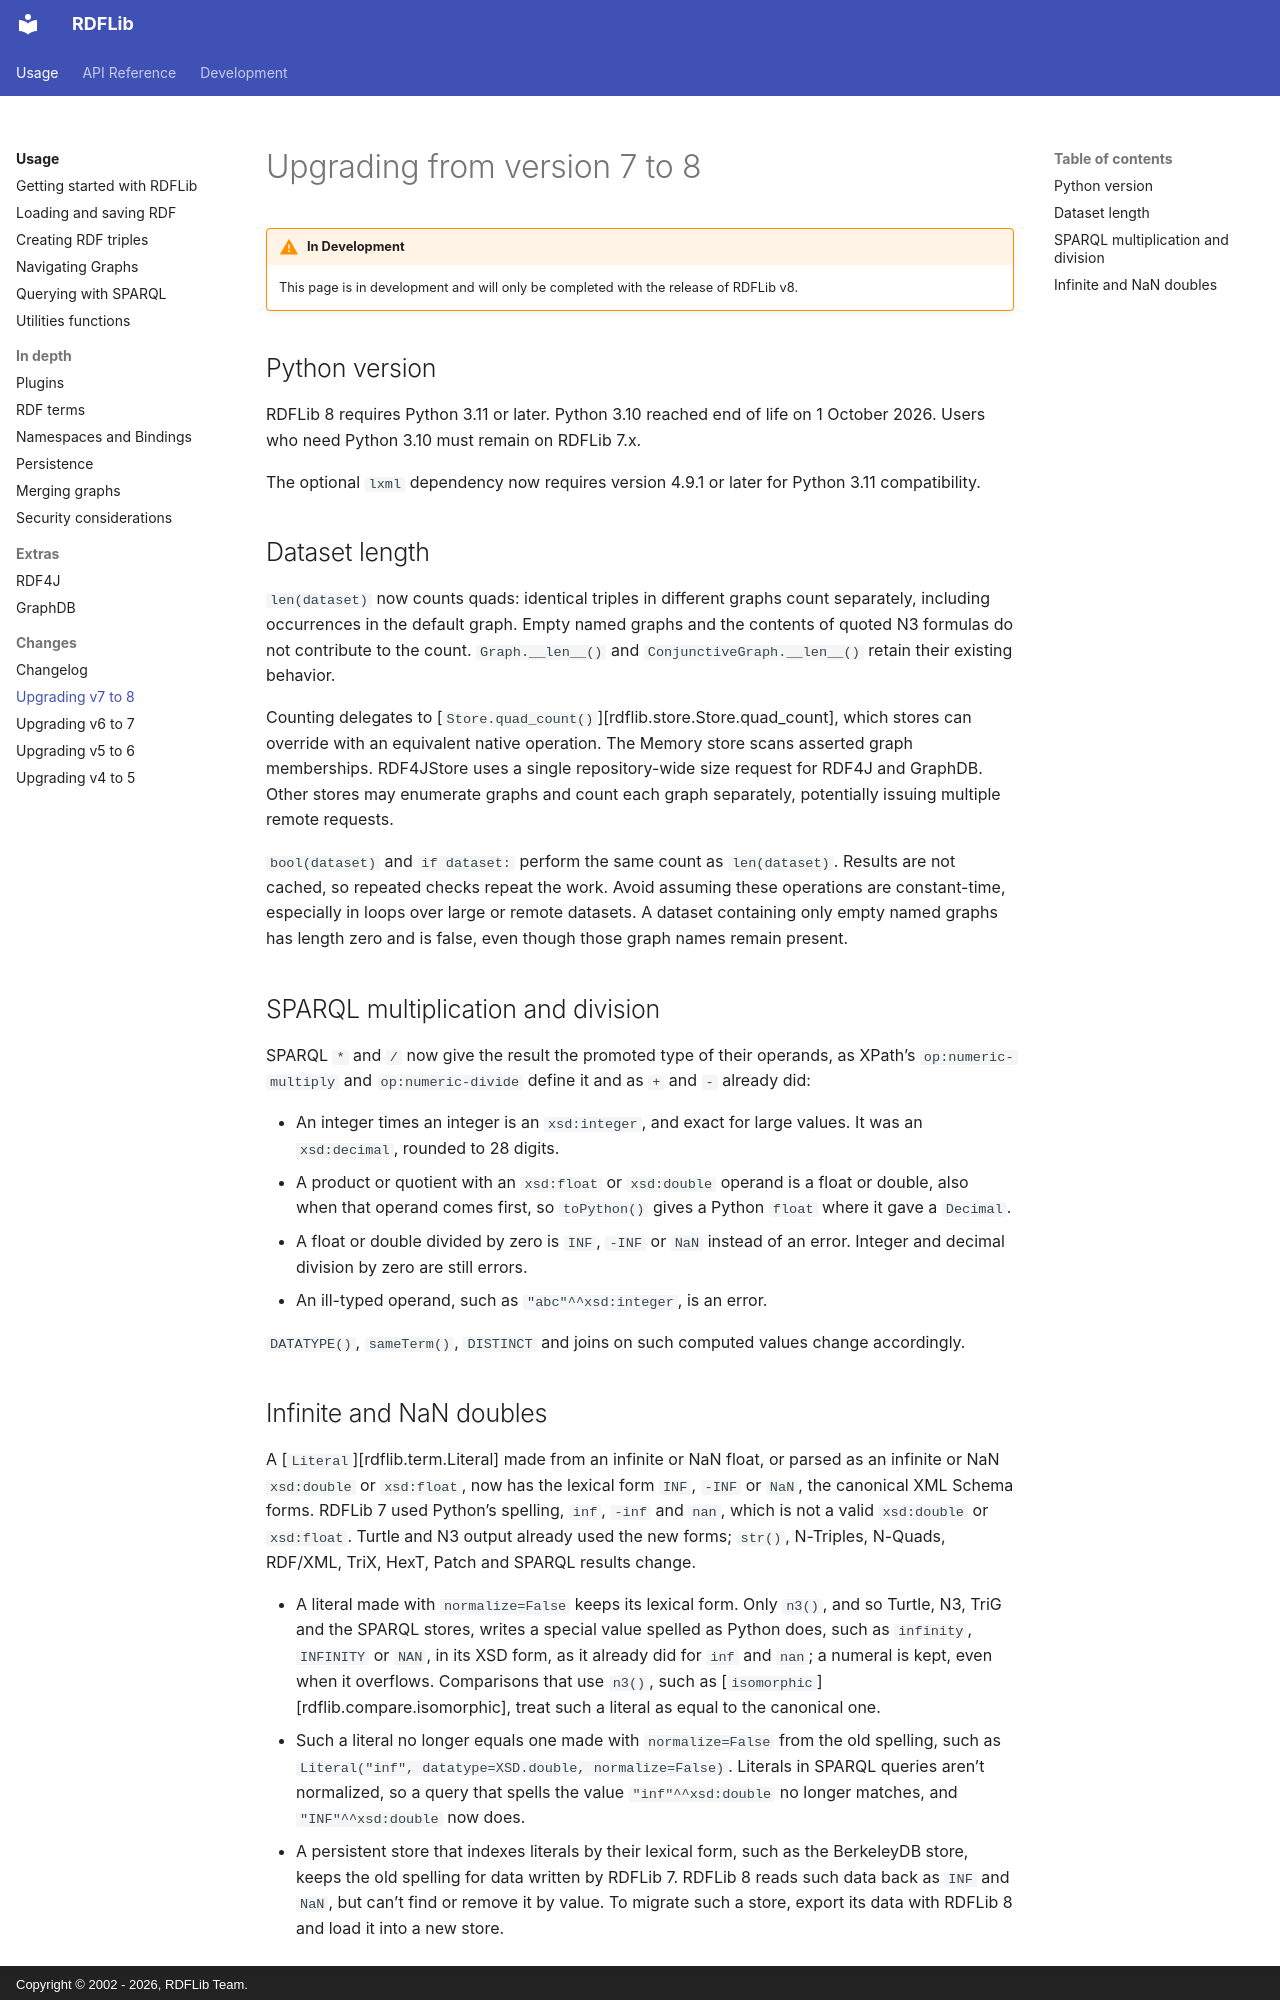

repository: RDFLib/rdflib · page: upgrade7to8/index.html · generator: mkdocs · copyright: Copyright © 2002 - 2026, RDFLib Team.

# Upgrading from version 7 to 8

!!! warning "In Development"
    This page is in development and will only be completed with the release of RDFLib v8.

## Python version

RDFLib 8 requires Python 3.11 or later. Python 3.10 reached end of life on
1 October 2026. Users who need Python 3.10 must remain on RDFLib 7.x.

The optional `lxml` dependency now requires version 4.9.1 or later for
Python 3.11 compatibility.

## Dataset length

`len(dataset)` now counts quads: identical triples in different graphs count
separately, including occurrences in the default graph. Empty named graphs
and the contents of quoted N3 formulas do not contribute to the count.
`Graph.__len__()` and `ConjunctiveGraph.__len__()` retain their existing behavior.

Counting delegates to
[`Store.quad_count()`][rdflib.store.Store.quad_count], which stores can override
with an equivalent native operation. The Memory store scans asserted graph
memberships. RDF4JStore uses a single repository-wide size request for RDF4J
and GraphDB. Other stores may enumerate graphs and count each graph separately,
potentially issuing multiple remote requests.

`bool(dataset)` and `if dataset:` perform the same count as `len(dataset)`.
Results are not cached, so repeated checks repeat the work. Avoid assuming
these operations are constant-time, especially in loops over large or remote
datasets. A dataset containing only empty named graphs has length zero and is
false, even though those graph names remain present.

## SPARQL multiplication and division

SPARQL `*` and `/` now give the result the promoted type of their operands, as
XPath's `op:numeric-multiply` and `op:numeric-divide` define it and as `+` and
`-` already did:

- An integer times an integer is an `xsd:integer`, and exact for large values.
  It was an `xsd:decimal`, rounded to 28 digits.
- A product or quotient with an `xsd:float` or `xsd:double` operand is a float
  or double, also when that operand comes first, so `toPython()` gives a
  Python `float` where it gave a `Decimal`.
- A float or double divided by zero is `INF`, `-INF` or `NaN` instead of an
  error. Integer and decimal division by zero are still errors.
- An ill-typed operand, such as `"abc"^^xsd:integer`, is an error.

`DATATYPE()`, `sameTerm()`, `DISTINCT` and joins on such computed values change
accordingly.
